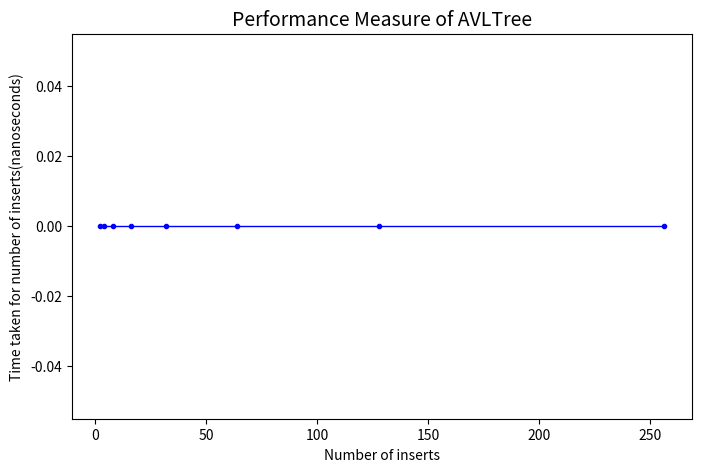

Write the Python code that produced this figure.
# [redacted]

class treeNode(object):
	def __init__(self, value):
		self.value = value
		self.l = None
		self.r = None
		self.h = 1

class AVLTree(object):

	def insert(self, root, key):
	
		if not root:
			return treeNode(key)
		elif key < root.value:
			root.l = self.insert(root.l, key)
		else:
			root.r = self.insert(root.r, key)

		root.h = 1 + max(self.getHeight(root.l),
						self.getHeight(root.r))

		b = self.getBal(root)

		if b > 1 and key < root.l.value:
			return self.rRotate(root)

		if b < -1 and key > root.r.value:
			return self.lRotate(root)

		if b > 1 and key > root.l.value:
			root.l = self.lRotate(root.l)
			return self.rRotate(root)

		if b < -1 and key < root.r.value:
			root.r = self.rRotate(root.r)
			return self.lRotate(root)

		return root

	def lRotate(self, z):

		y = z.r
		T2 = y.l

		y.l = z
		z.r = T2

		z.h = 1 + max(self.getHeight(z.l),
						self.getHeight(z.r))
		y.h = 1 + max(self.getHeight(y.l),
						self.getHeight(y.r))

		return y

	def rRotate(self, z):

		y = z.l
		T3 = y.r

		y.r = z
		z.l = T3

		z.h = 1 + max(self.getHeight(z.l),
						self.getHeight(z.r))
		y.h = 1 + max(self.getHeight(y.l),
						self.getHeight(y.r))

		return y

	def getHeight(self, root):
		if not root:
			return 0

		return root.h

	def getBal(self, root):
		if not root:
			return 0

		return self.getHeight(root.l) - self.getHeight(root.r)

	def preOrder(self, root):

		if not root:
			return

		print("{0} ".format(root.value), end="")
		self.preOrder(root.l)
		self.preOrder(root.r)

Tree = AVLTree()
root = None

root = Tree.insert(root, 1)
root = Tree.insert(root, 2)
root = Tree.insert(root, 3)
root = Tree.insert(root, 4)
root = Tree.insert(root, 5)
root = Tree.insert(root, 6)

import random
from time import process_time_ns
num_inserts=[2,4,8,16,32,64,128,256]  
def measure_BStreePerformance(num_inserts):
    Tree = AVLTree()
    insert_time =[]
    for j in num_inserts:
        root = None
        random_list = []
        # generating random numbers using random.randint
        for i in range(j):
            random_list.append(random.randint(0,1000))
        print("Length of random list",len(random_list))
        t1_start = process_time_ns()
        for k in random_list:
            root = Tree.insert(root, k)
        t1_stop = process_time_ns()
        insert_time.append(t1_stop-t1_start)
    return insert_time

insertTimeList = measure_BStreePerformance(num_inserts)
print(insertTimeList)


# # Preorder Traversal
# print("Preorder traversal of the",
# 	"constructed AVL tree is")
# Tree.preOrder(root)
# print(root)

import matplotlib
from matplotlib import pylab as plt
from matplotlib import gridspec as gridspec


matplotlib.rcParams['figure.figsize'] = (8,5)
gs = gridspec.GridSpec(2, 2)
# plt.grid(zorder=0)
plt.plot(num_inserts,insertTimeList,color='blue', marker = ".", linewidth=1, scalex=True,scaley=True, zorder=3)
plt.xlabel('Number of inserts', fontsize=10)
plt.ylabel('Time taken for number of inserts(nanoseconds)', fontsize=10)
plt.title('Performance Measure of AVLTree', loc='Center', fontsize=14)
plt.show()
